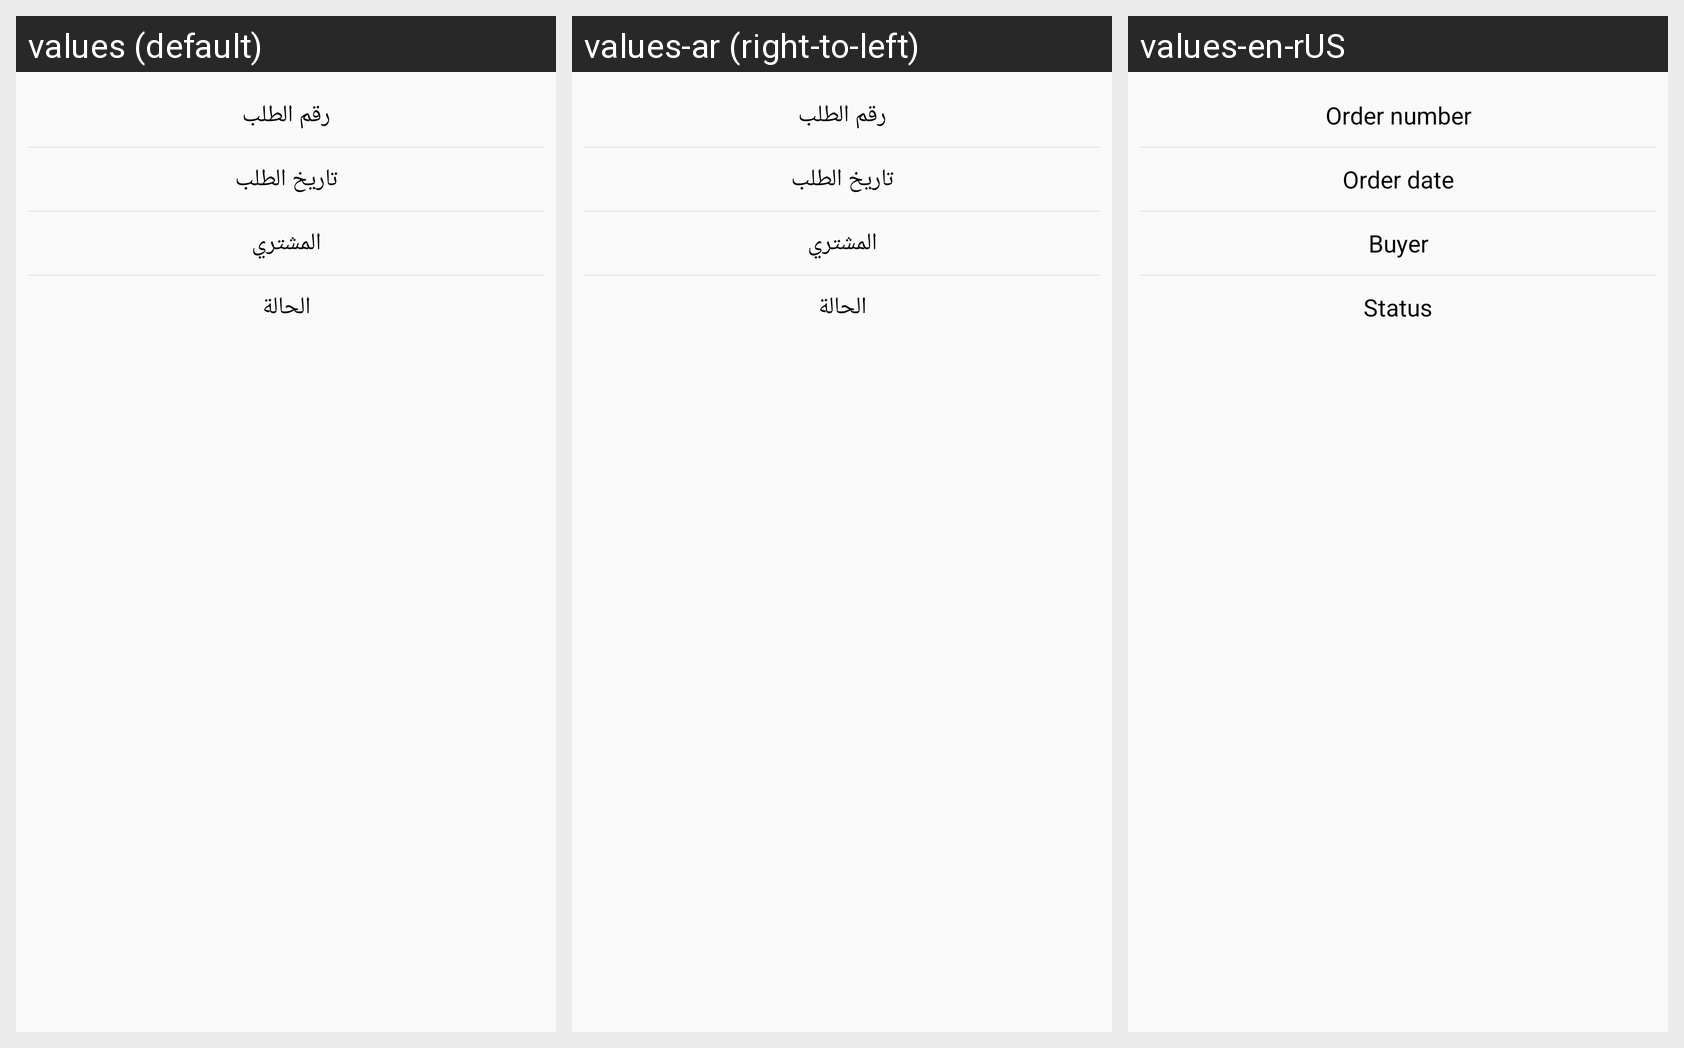

Here is an Android app screen in its default locale and in the app's own translations. Write out the translated-string differences for the strings that appear on this screen.
Android screen res/layout/dialog_order_search.xml rendered under 3 locales, left to right: values (default), values-ar (right-to-left), values-en-rUS. Device: Nexus 5 (rendered at 1080×1920; each locale shown at half size, 540×960, under a caption strip naming it); theme AppTheme.
Strings drawn on this screen, with the default value and each locale's value (text and hints the layout hard-codes, and strings that could not be matched under every locale, appear in the picture but are not listed):

order_number_1
  values: رقم الطلب
  values-ar: رقم الطلب
  values-en-rUS: Order number

order_date
  values: تاريخ الطلب
  values-ar: تاريخ الطلب
  values-en-rUS: Order date

order_buyer
  values: المشتري
  values-ar: المشتري
  values-en-rUS: Buyer

order_status
  values: الحالة
  values-ar: الحالة
  values-en-rUS: Status
